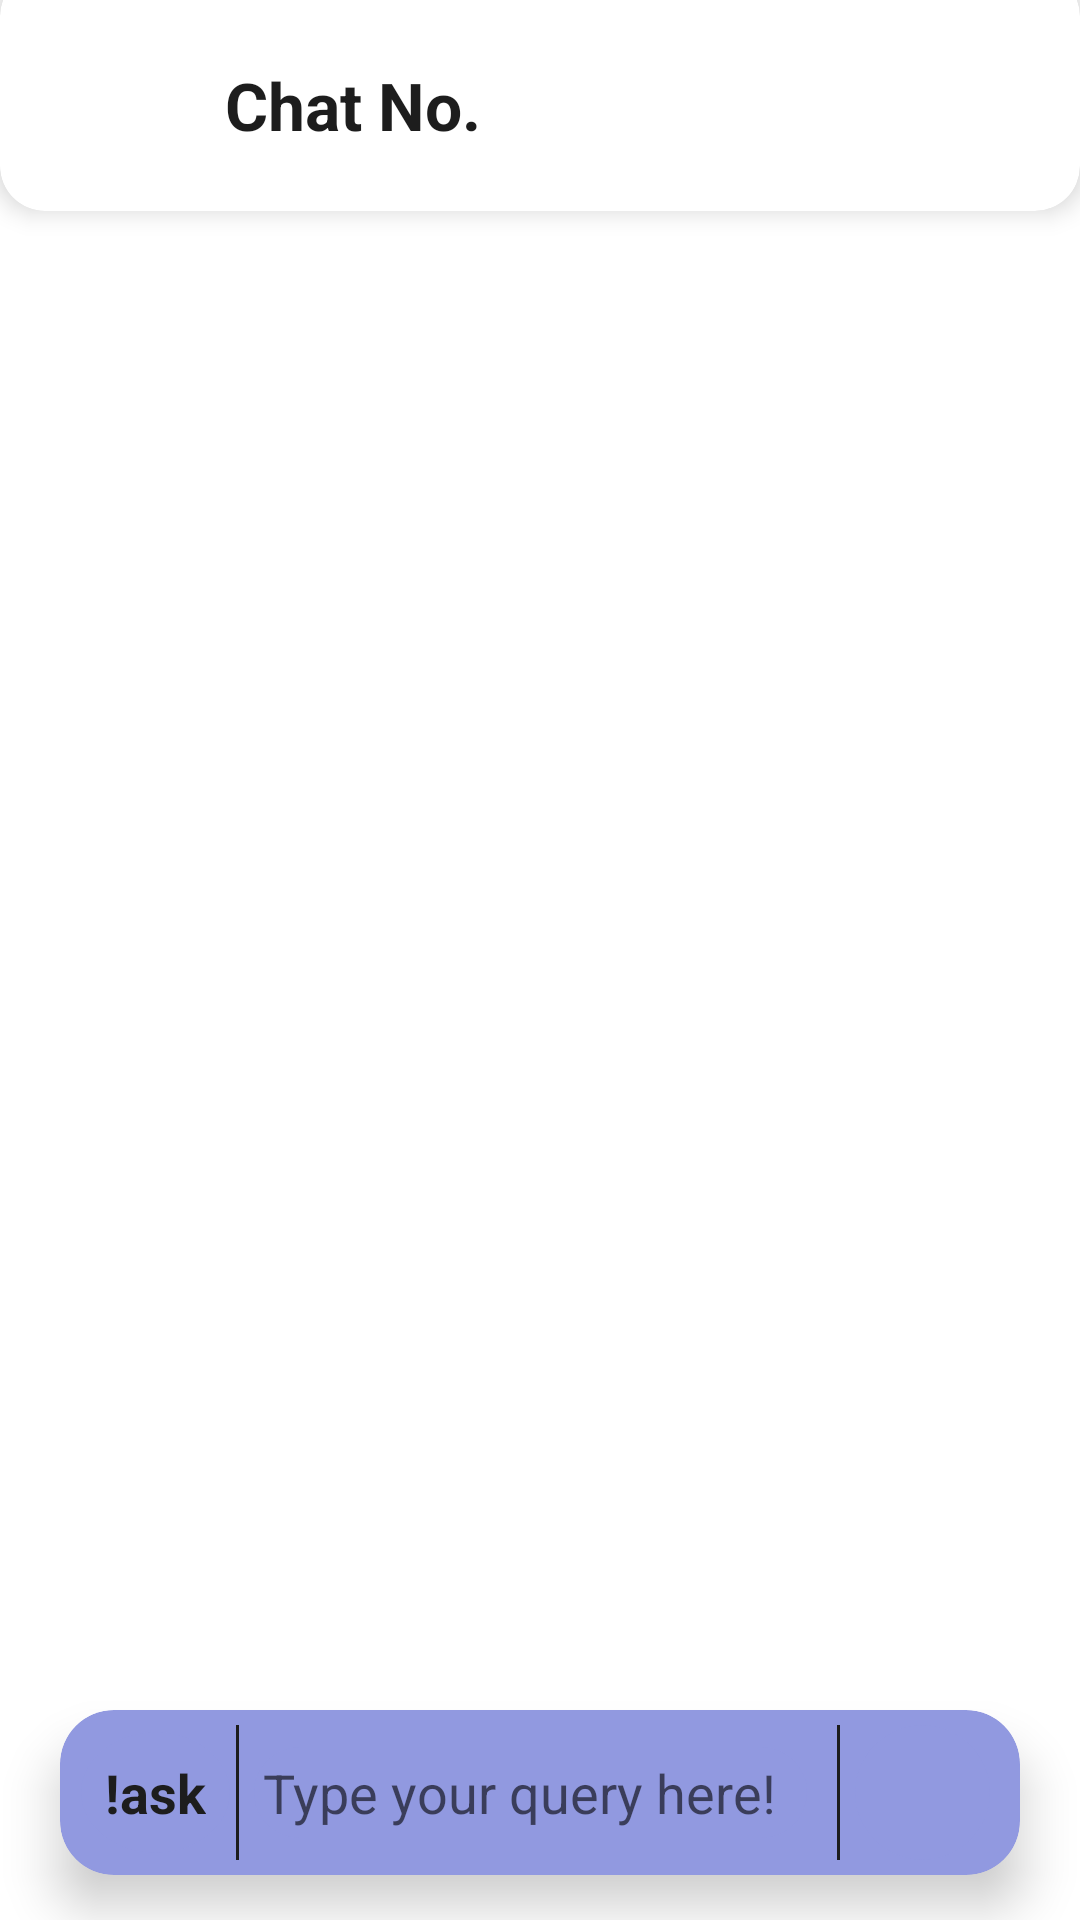

Reconstruct the res/layout file that produces this screen, plus the resources it refers to.
<!-- AndroidManifest.xml: activity theme SplashActivityTheme -->
<!-- res/layout/activity_chat.xml -->
<?xml version="1.0" encoding="utf-8"?>
<RelativeLayout xmlns:android="http://schemas.android.com/apk/res/android"
    xmlns:app="http://schemas.android.com/apk/res-auto"
    xmlns:tools="http://schemas.android.com/tools"
    android:layout_width="match_parent"
    android:layout_height="match_parent"
    android:background="@color/mode_inverse"
    tools:context=".activities.ChatActivity">

    <androidx.cardview.widget.CardView
        android:id="@+id/firstLayout"
        android:layout_width="match_parent"
        android:layout_height="wrap_content"
        android:layout_marginTop="-10dp"
        app:cardCornerRadius="15dp"
        app:cardBackgroundColor="@color/mode_inverse"
        app:cardElevation="5dp">

        <RelativeLayout
            android:layout_width="match_parent"
            android:layout_height="wrap_content">

            <TextView
                android:id="@+id/textView_chat_number"
                android:layout_width="wrap_content"
                android:layout_height="wrap_content"
                android:layout_toEndOf="@+id/back_btn"
                android:layout_marginStart="15dp"
                android:layout_marginTop="30dp"
                android:layout_marginEnd="15dp"
                android:layout_marginBottom="10dp"
                android:text="Chat No."
                android:textColor="@color/mode"
                android:textSize="22sp"
                android:textStyle="bold" />

            <ImageButton
                android:id="@+id/back_btn"
                android:layout_width="45dp"
                android:layout_height="45dp"
                android:src="@drawable/ic_back"
                android:contentDescription="@string/backButton"
                app:tint="@color/mode"
                android:background="@drawable/button_oval_ripple__effect"
                android:layout_alignParentStart="true"
                android:layout_marginTop="25dp"
                android:layout_marginStart="15dp"
                android:layout_marginBottom="10dp"
                />

        </RelativeLayout>

    </androidx.cardview.widget.CardView>

    <androidx.recyclerview.widget.RecyclerView
        android:id="@+id/recyclerView_messages"
        android:layout_width="match_parent"
        android:layout_height="match_parent"
        android:layout_below="@id/firstLayout"
        android:layout_marginTop="-8dp"
        android:layout_above="@+id/relative_bottom_area"
        android:layout_marginBottom="-5dp"
        />

    <RelativeLayout
        android:id="@+id/relative_bottom_area"
        android:layout_width="match_parent"
        android:layout_height="wrap_content"
        android:orientation="horizontal"
        android:layout_alignParentBottom="true">

        <com.google.android.material.card.MaterialCardView
            android:id="@+id/card1"
            android:layout_width="match_parent"
            android:layout_height="wrap_content"
            android:layout_alignParentStart="true"
            android:layout_marginStart="20dp"
            android:layout_marginTop="15dp"
            android:layout_marginEnd="20dp"
            android:layout_marginBottom="15dp"
            app:cardBackgroundColor="@color/mode_red"
            app:cardCornerRadius="18dp"
            app:cardElevation="10dp">

            <RelativeLayout
                android:layout_width="match_parent"
                android:layout_height="match_parent"
                android:padding="5dp">

                <TextView
                    android:id="@+id/select_chat_type"
                    android:layout_width="wrap_content"
                    android:layout_height="wrap_content"
                    android:layout_centerVertical="true"
                    android:layout_marginStart="2dp"
                    android:text="!ask"
                    android:maxLength="5"
                    android:background="@drawable/button_oval_ripple__effect"
                    android:backgroundTint="@color/mode_red"
                    android:padding="8dp"
                    android:textAlignment="center"
                    android:textColor="@color/mode"
                    android:textSize="18sp"
                    android:textStyle="bold" />

                <View
                    android:id="@+id/divider1"
                    android:layout_width="1dp"
                    android:layout_height="45dp"
                    android:layout_marginStart="2dp"
                     android:layout_toEndOf="@+id/select_chat_type"
                    android:background="@color/mode"/>

                <EditText
                    android:id="@+id/editMessage"
                    android:layout_width="wrap_content"
                    android:layout_height="wrap_content"
                    android:layout_centerVertical="true"
                    android:layout_marginStart="5dp"
                    android:layout_marginEnd="5dp"
                    android:background="@drawable/chat_edittext"
                    android:layout_toEndOf="@+id/divider1"
                    android:layout_toStartOf="@+id/divider2"
                    android:hint="@string/type_query_here"
                    android:maxLines="1"
                    android:padding="3dp" />

                <View
                    android:id="@+id/divider2"
                    android:layout_width="1dp"
                    android:layout_height="45dp"
                    android:layout_marginStart="5dp"
                    android:layout_toStartOf="@+id/main_chat_send_btn"
                    android:background="@color/mode"/>

                <ImageButton
                    android:id="@+id/main_chat_send_btn"
                    android:layout_width="45dp"
                    android:layout_height="45dp"
                    android:layout_centerVertical="true"
                    android:background="@drawable/button_oval_ripple__effect"
                    android:backgroundTint="@color/mode_red"
                    android:layout_marginStart="5dp"
                    android:layout_marginEnd="5dp"
                    android:src="@drawable/ic_round_send_24"
                    app:tint="@color/mode"
                    android:layout_alignParentEnd="true"
                    />

            </RelativeLayout>

        </com.google.android.material.card.MaterialCardView>
        </RelativeLayout>


</RelativeLayout>
<!-- resources referenced by this layout -->
<resources>
  <color name="mode">#1d1d1d</color>
  <color name="mode_inverse">#FFFFFF</color>
  <color name="mode_red">#9199E0</color>
  <!-- drawable button_oval_ripple__effect (drawable) -->
  <?xml version="1.0" encoding="utf-8"?>
  <ripple xmlns:android="http://schemas.android.com/apk/res/android"
      android:color="@color/ripple_effect">
      <item>
          <shape android:shape="oval">
              <solid android:color="@color/mode_inverse"/>
          </shape>
      </item>
  </ripple>
  <!-- drawable chat_edittext (drawable) -->
  <?xml version="1.0" encoding="utf-8"?>
  <shape xmlns:android="http://schemas.android.com/apk/res/android">
  
  
      <corners android:radius="18dp"/>
  
      <solid android:color="@color/mode_red"/>
  
  
  </shape>
  <string name="backButton">Back Button</string>
  <string name="type_query_here">Type your query here!</string>
  <style name="SplashActivityTheme" parent="Theme.MaterialComponents.DayNight.NoActionBar">
          <item name="colorPrimary">@color/mode_red</item>
          <item name="android:statusBarColor">@color/mode_inverse</item>
          <item name="android:windowLightStatusBar">true</item>
          <item name="android:navigationBarColor">@color/mode_inverse</item>
      </style>
  <color name="ripple_effect">#31000000</color>
</resources>
